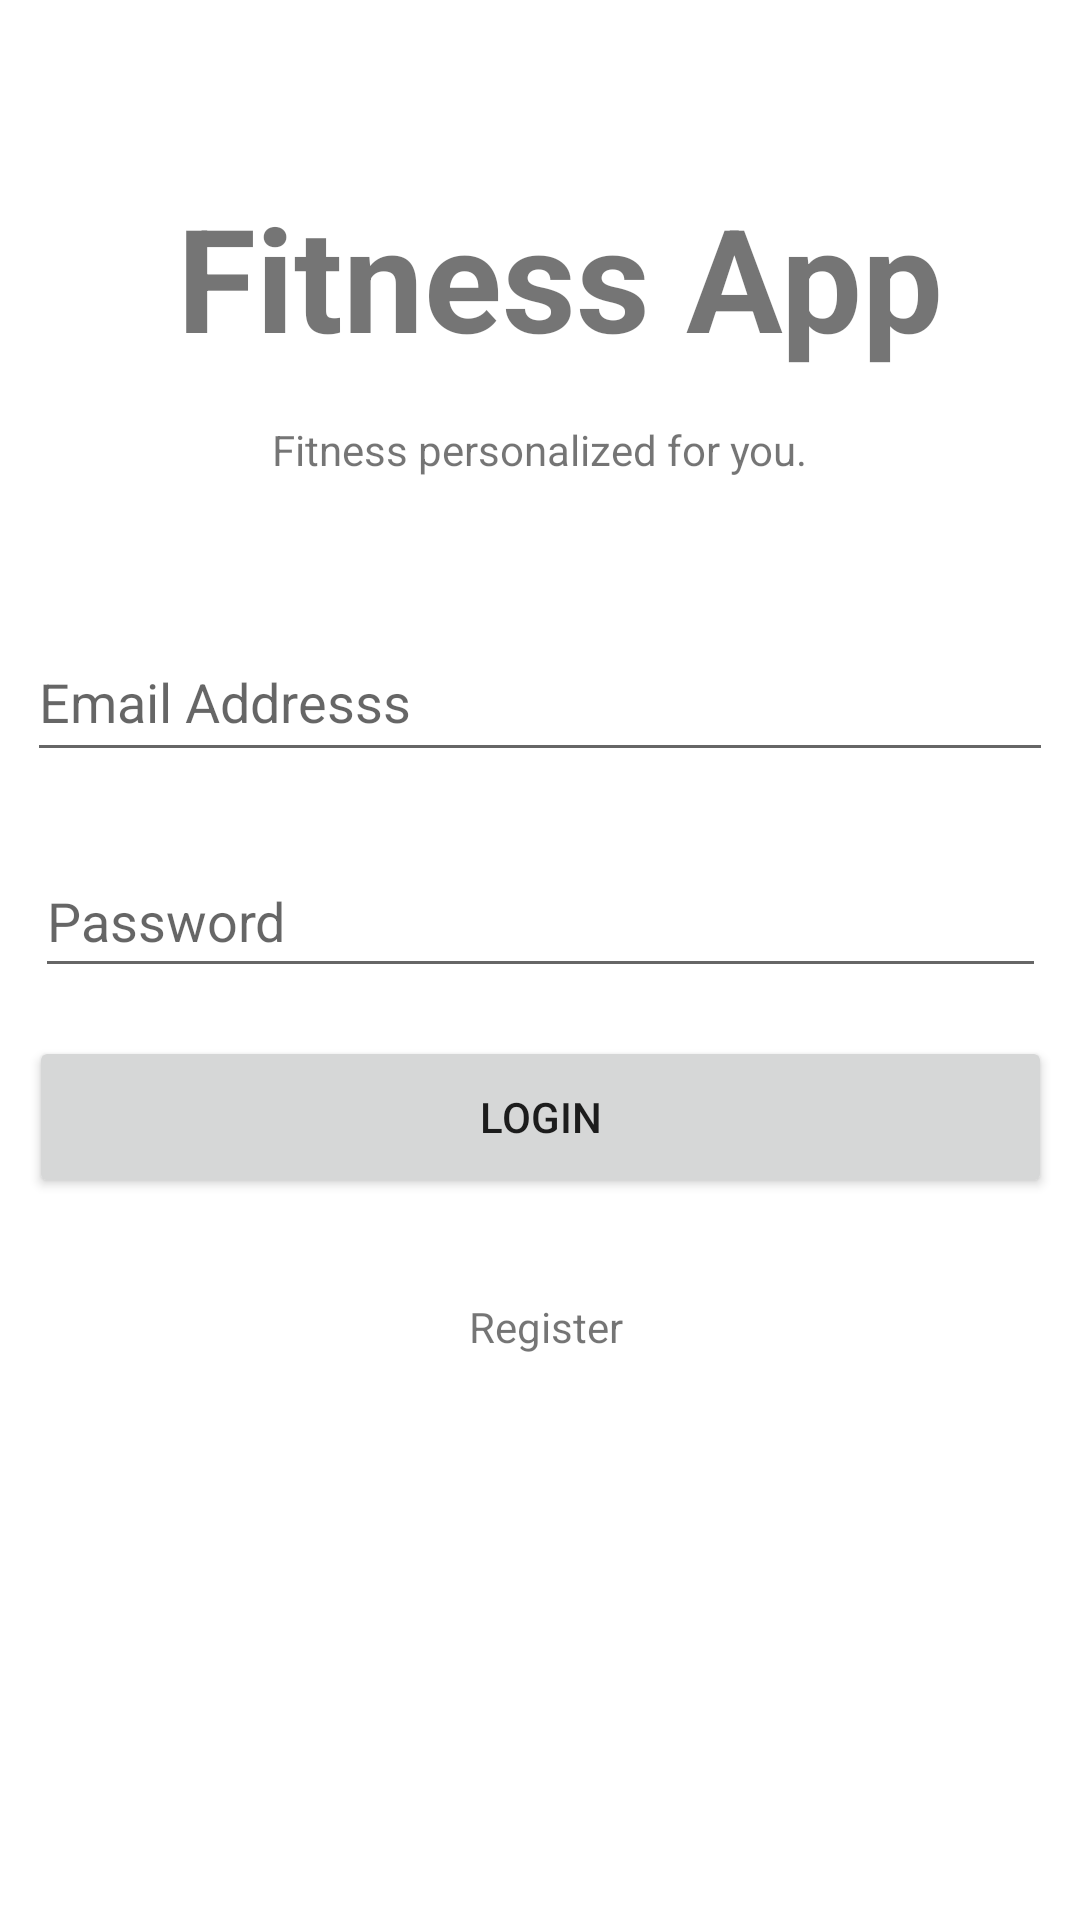

Reconstruct the res/layout file that produces this screen, plus the resources it refers to.
<!-- AndroidManifest.xml: application theme Theme.FitnessApp -->
<!-- res/layout/activity_main.xml -->
<?xml version="1.0" encoding="utf-8"?>
<androidx.constraintlayout.widget.ConstraintLayout xmlns:android="http://schemas.android.com/apk/res/android"
    xmlns:app="http://schemas.android.com/apk/res-auto"
    xmlns:tools="http://schemas.android.com/tools"
    android:layout_width="match_parent"
    android:layout_height="match_parent"
    tools:context=".MainActivity">

    <TextView
        android:id="@+id/Register"
        android:layout_width="wrap_content"
        android:layout_height="wrap_content"
        android:text="Register"
        app:layout_constraintBottom_toBottomOf="parent"
        app:layout_constraintHorizontal_bias="0.506"
        app:layout_constraintLeft_toLeftOf="parent"
        app:layout_constraintRight_toRightOf="parent"
        app:layout_constraintTop_toBottomOf="@+id/SignIn"
        app:layout_constraintVertical_bias="0.15" />

    <EditText
        android:id="@+id/emailLogin"
        android:layout_width="342dp"
        android:layout_height="50dp"
        android:layout_marginTop="48dp"
        android:ems="10"
        android:hint="Email Addresss"
        android:inputType="textPersonName"
        app:layout_constraintEnd_toEndOf="parent"
        app:layout_constraintHorizontal_bias="0.492"
        app:layout_constraintStart_toStartOf="parent"
        app:layout_constraintTop_toBottomOf="@+id/textView4" />

    <EditText
        android:id="@+id/passwordLogin"
        android:layout_width="337dp"
        android:layout_height="48dp"
        android:layout_marginTop="24dp"
        android:ems="10"
        android:hint="Password"
        android:inputType="textPersonName"
        app:layout_constraintEnd_toEndOf="parent"
        app:layout_constraintStart_toStartOf="parent"
        app:layout_constraintTop_toBottomOf="@+id/emailLogin" />

    <Button
        android:id="@+id/SignIn"
        android:layout_width="341dp"
        android:layout_height="54dp"
        android:layout_marginTop="16dp"
        android:text="Login"
        app:layout_constraintEnd_toEndOf="parent"
        app:layout_constraintStart_toStartOf="parent"
        app:layout_constraintTop_toBottomOf="@+id/passwordLogin" />

    <TextView
        android:id="@+id/textView3"
        android:layout_width="wrap_content"
        android:layout_height="wrap_content"
        android:layout_marginTop="60dp"
        android:text="Fitness App"
        android:textSize="48sp"
        android:textStyle="bold"
        app:layout_constraintEnd_toEndOf="parent"
        app:layout_constraintHorizontal_bias="0.564"
        app:layout_constraintStart_toStartOf="parent"
        app:layout_constraintTop_toTopOf="parent" />

    <TextView
        android:id="@+id/textView4"
        android:layout_width="wrap_content"
        android:layout_height="wrap_content"
        android:layout_marginTop="16dp"
        android:text="Fitness personalized for you."
        app:layout_constraintEnd_toEndOf="parent"
        app:layout_constraintStart_toStartOf="parent"
        app:layout_constraintTop_toBottomOf="@+id/textView3" />

    <ProgressBar
        android:id="@+id/progressBarLogin"
        style="?android:attr/progressBarStyle"
        android:layout_width="wrap_content"
        android:layout_height="wrap_content"
        android:visibility="invisible"
        app:layout_constraintBottom_toBottomOf="parent"
        app:layout_constraintEnd_toEndOf="parent"
        app:layout_constraintStart_toStartOf="parent"
        app:layout_constraintTop_toTopOf="parent" />

</androidx.constraintlayout.widget.ConstraintLayout>
<!-- resources referenced by this layout -->
<resources>
  <style name="Theme.FitnessApp" parent="Theme.MaterialComponents.DayNight.DarkActionBar">
          
          <item name="colorPrimary">@color/teal_200</item>
          <item name="colorPrimaryVariant">@color/teal_700</item>
          <item name="colorOnPrimary">@color/white</item>
          
          <item name="colorSecondary">@color/teal_200</item>
          <item name="colorSecondaryVariant">@color/teal_700</item>
          <item name="colorOnSecondary">@color/black</item>
          
          <item name="android:statusBarColor" tools:targetApi="l">?attr/colorPrimaryVariant</item>
          
      </style>
  <!-- not gathered from this repository: default colours our renderer supplied (Android Studio template values) -->
  <color name="teal_200">#FF03DAC5</color>
  <color name="teal_700">#FF018786</color>
  <color name="black">#FF000000</color>
  <color name="white">#FFFFFFFF</color>
</resources>
